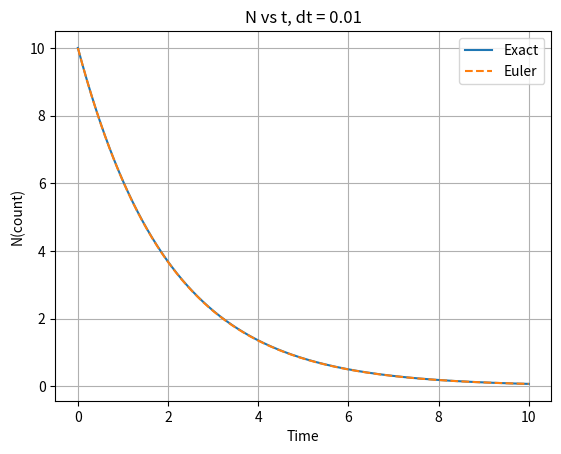
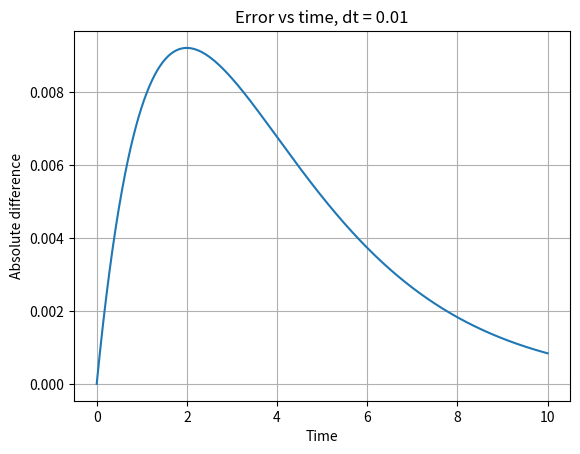
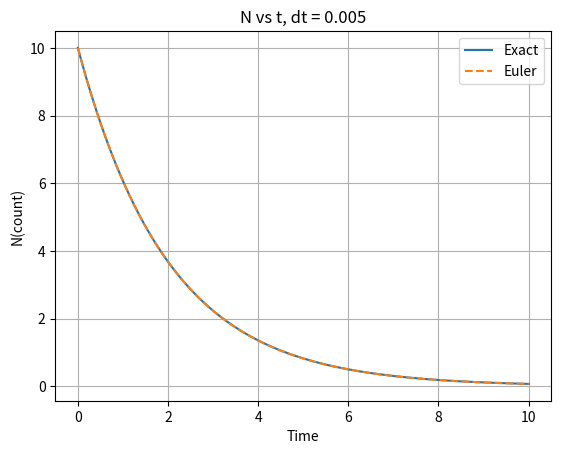
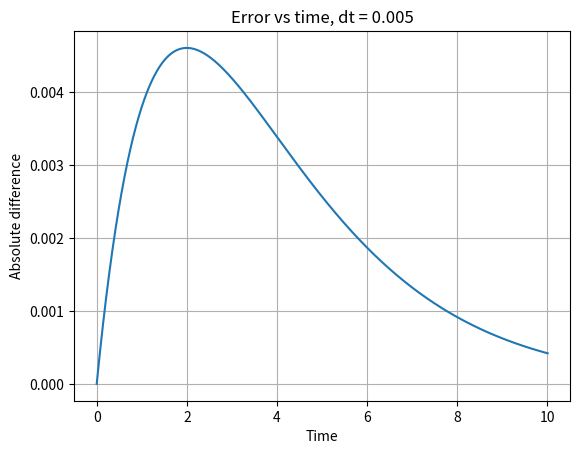
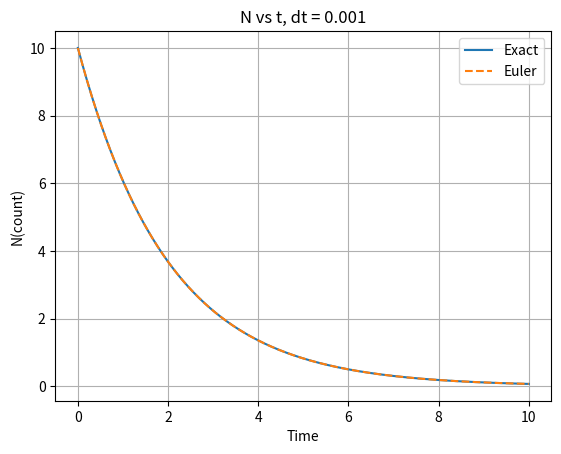
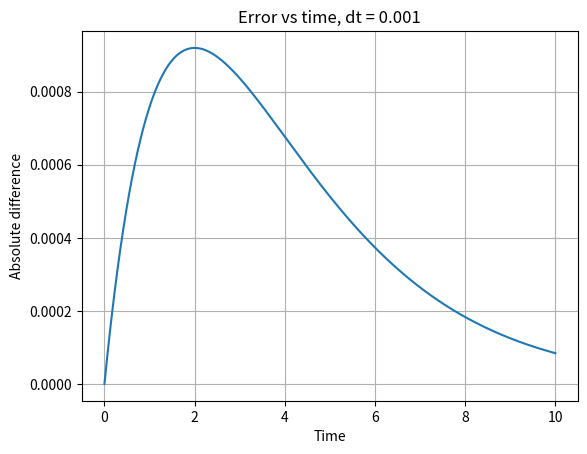

Write Python code to recreate these figures, in order.
import numpy as np
import matplotlib.pyplot as plt

N_initial = 10
tau = 2

dt_values = [0.01, 0.005, 0.001]

for dt in dt_values:

    t = np.arange(0, 10 + dt, dt)

    N_exact = N_initial * np.exp(-t / tau)

    N_euler = np.empty_like(t)
    N_euler[0] = N_initial

    for i in range(1, len(t)):
        N_euler[i] = N_euler[i-1] - (dt / tau) * N_euler[i-1]

    # Calculate absolute difference
    difference = np.abs(N_exact - N_euler)

    # Print maximum error
    print("dt =", dt)
    print("max error:", np.max(difference))

    # Plot exact and Euler solutions
    plt.figure()
    plt.plot(t, N_exact, label="Exact")
    plt.plot(t, N_euler, '--', label="Euler")

    plt.xlabel("Time")
    plt.ylabel("N(count)")
    plt.title(f"N vs t, dt = {dt}")
    plt.legend()
    plt.grid()
    plt.show()

    # Plot difference
    plt.figure()
    plt.plot(t, difference)

    plt.xlabel("Time")
    plt.ylabel("Absolute difference")
    plt.title(f"Error vs time, dt = {dt}")
    plt.grid()
    plt.show()
